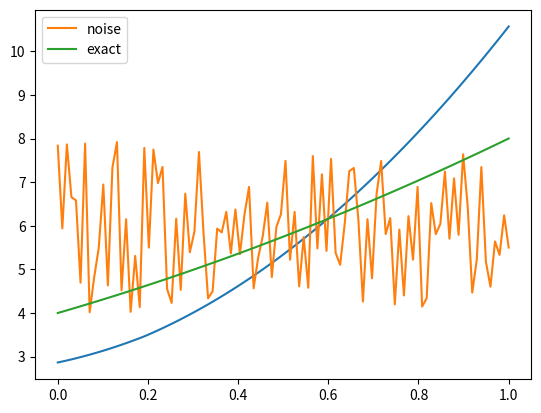

Write the Python code that produced this figure.
import numpy as np
import matplotlib.pyplot as plt 

def MSE(y,y_tilde):
    sum = 0
    n = len(y)
    for i in range(n):
        sum += (y[i] - y_tilde[i])**2
    return sum/n

def sigmoid(x):
    return 1/(1 + np.exp(-x))

def designMatrix(x, polygrade):
    n = len(x) 
    X = np.ones((n,polygrade+1))      
    for i in range(1,polygrade+1):
        X[:,i] = (x**i).ravel()
    return X

def relu(z):
    a = np.maximum(0,z)
    return a

def delta_relu(z):
    return np.where(z > 0, 1, 0)

n = 100
np.random.seed(4)
x = np.random.rand(n,1)

y = 4+3*x + x**2 +np.random.randn(n,1)*0.001

x_exact = np.linspace(0,1,n)
y_exact = 4+3*x_exact + x_exact**2

X = designMatrix(x,2)
Y = y
eta = 0.01

n_inputs, n_features = X.shape
n_hidden = 5 
n_output = 1


w1 = np.random.rand(n_features, 5)
w2 = np.random.rand(5, 8)
w3 = np.random.rand(8, 1)

b1 = np.zeros(5) + 0.001
b2 = np.zeros(8) + 0.001
b3 = np.zeros(1) + 0.001


for i in range(5000):
    A = relu(X@w1 + b1)
    B = relu(A@w2 + b2)
    Y_pred = B@w3 + b3

    #Backwards phase
    #dY_pred = 1/n * MSE(Y,Y_pred)
    dY_pred = 2/n * np.sum(Y_pred - Y)
    dw3 = 1/n * dY_pred * w3
    #print(w3.shape, dw3.shape)
    db3 = 1/n * np.sum(dY_pred)
    dB = dY_pred * w3.T
    dw2 = 1/n * dB * w2
    #print(w2.shape, dw2.shape)
    db2 = 1/n * np.sum(dB)

    #Surr herfra
    dA = dB * w2 @ np.sum(delta_relu(A@w2 + b2),axis = 0)/n 
    dw1 = 1/n * dA * w1
    db1 = 1/n * np.sum(dA)

    w1 -= eta*dw1
    w2 -= eta*dw2
    w3 -= eta*dw3

    b1 -= eta*db1 
    b2 -= eta*db2 
    b3 -= eta*db3 

print(MSE(Y,Y_pred))

X_exact = designMatrix(x_exact, 2)

A = relu(X_exact@w1 + b1)
B = relu(A@w2 + b2)
Y_pred = B@w3 + b3

plt.plot(x_exact,Y_pred)
plt.plot(x_exact,y, label ="noise")
plt.plot(x_exact,y_exact, label ="exact")

plt.legend()
plt.show()